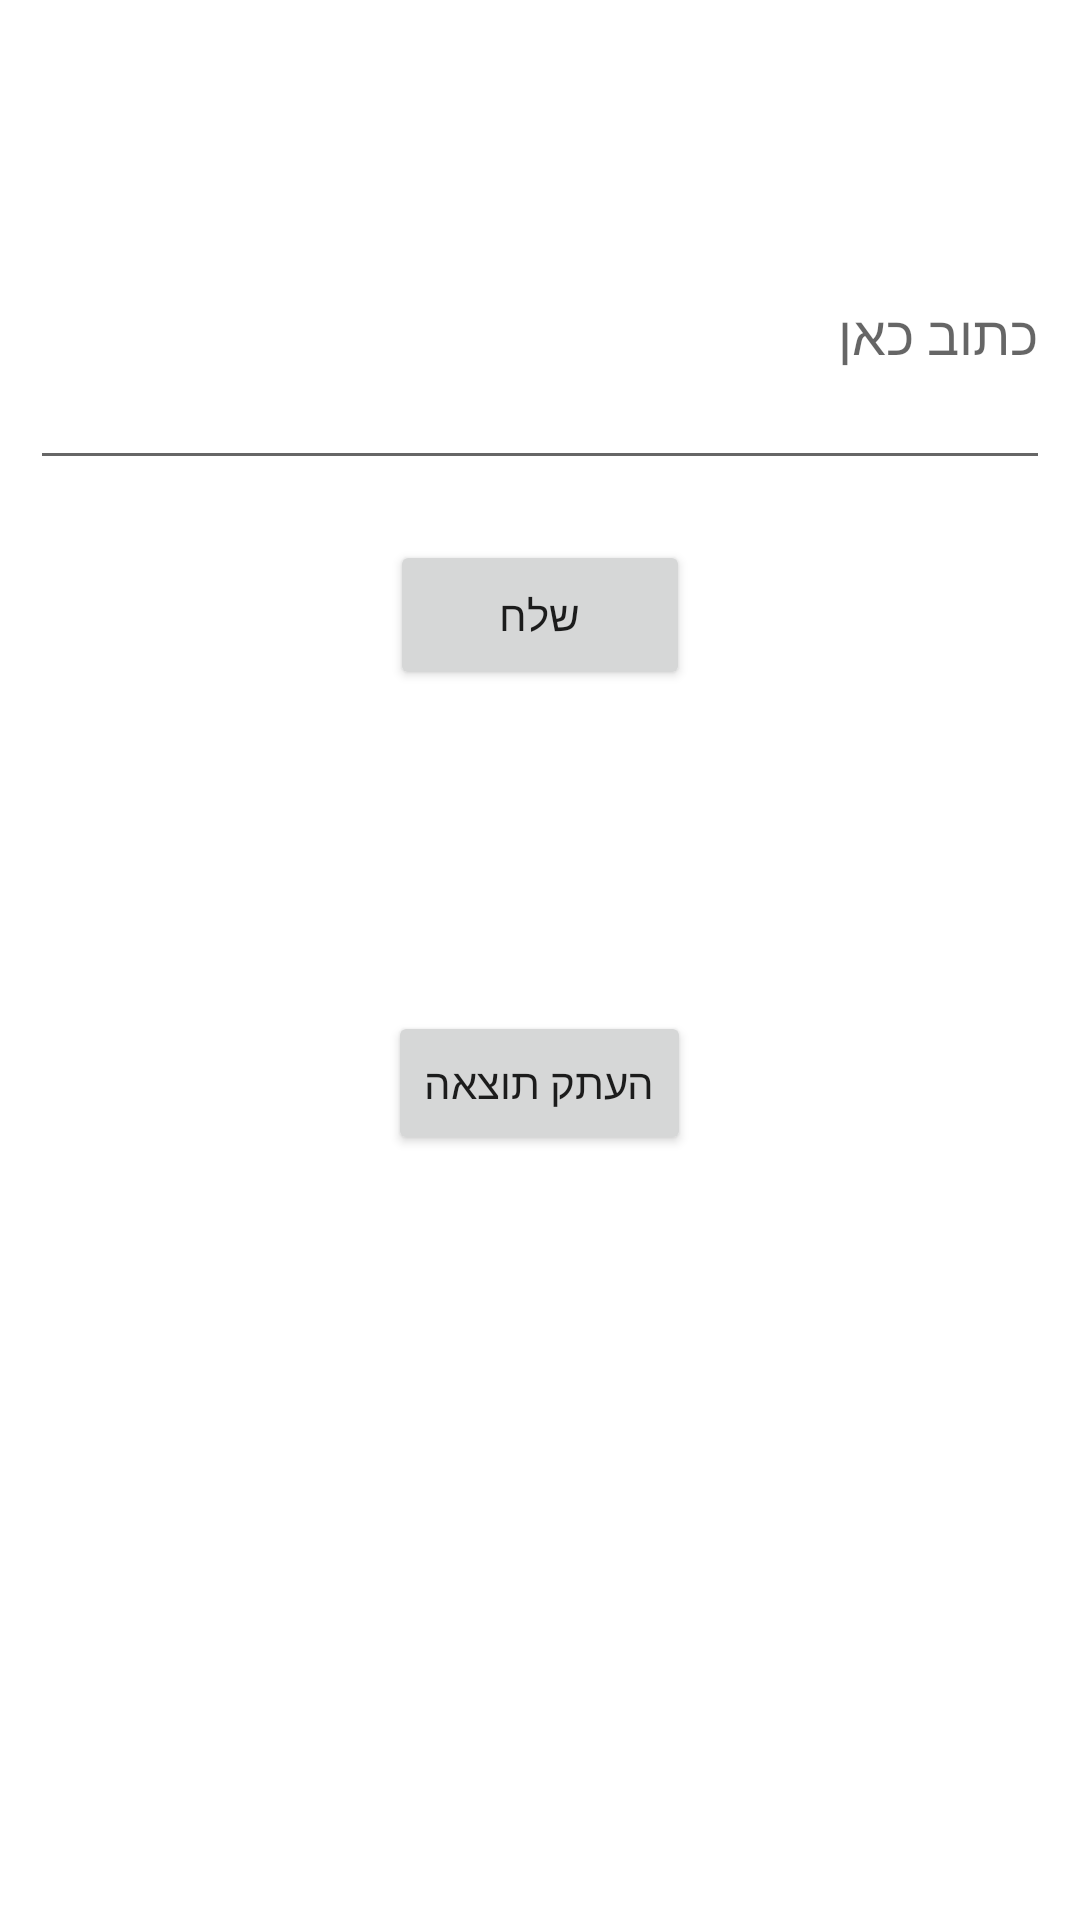

Android layout source for this screen:
<!-- AndroidManifest.xml: application theme Theme.OpenAIInHebrew -->
<!-- res/layout/activity_main.xml -->
<?xml version="1.0" encoding="utf-8"?>
<LinearLayout xmlns:android="http://schemas.android.com/apk/res/android"
    xmlns:app="http://schemas.android.com/apk/res-auto"
    xmlns:tools="http://schemas.android.com/tools"
    android:layout_width="match_parent"
    android:layout_height="match_parent"
    tools:context=".MainActivity"
    android:orientation="vertical"
    android:padding="10dp">

    <EditText
        android:id="@+id/edit_text"
        android:layout_width="match_parent"
        android:layout_height="100dp"
        android:hint="כתוב כאן"
        android:textDirection="rtl"
        android:layout_marginTop="50dp"
        android:textColor="@color/black"
        />

    <Button
        android:id="@+id/button"
        android:layout_width="100dp"
        android:layout_height="50dp"
        android:layout_gravity="center"
        android:text="שלח"
        android:layout_marginTop="20dp"
        />

    <ScrollView
        android:layout_width="match_parent"
        android:layout_height="match_parent">

        <LinearLayout
            android:layout_width="match_parent"
            android:layout_height="wrap_content"
            android:orientation="vertical">


            <TextView
                android:id="@+id/text_view_english"
                android:layout_width="wrap_content"
                android:layout_height="wrap_content"
                android:textSize="20sp"
                android:textDirection="ltr"
                android:layout_gravity="center"
                android:background="#FFEB3B"
                android:textColor="@color/black"
                android:layout_marginTop="50dp"
                />

            <Button
                android:id="@+id/button_copy"
                android:layout_width="wrap_content"
                android:layout_height="wrap_content"
                android:layout_gravity="center"
                android:text="העתק תוצאה"
                android:layout_marginTop="30dp"
                />

            <TextView
                android:id="@+id/text_view_hebrew"
                android:layout_width="match_parent"
                android:layout_height="wrap_content"
                android:textSize="20sp"
                android:textDirection="rtl"
                android:textColor="@color/black"
                android:layout_marginTop="10dp"
                />
        </LinearLayout>


    </ScrollView>


</LinearLayout>
<!-- resources referenced by this layout -->
<resources>
  <style name="Theme.OpenAIInHebrew" parent="Theme.MaterialComponents.DayNight.DarkActionBar">
          
          <item name="colorPrimary">@color/purple_500</item>
          <item name="colorPrimaryVariant">@color/purple_700</item>
          <item name="colorOnPrimary">@color/white</item>
          
          <item name="colorSecondary">@color/teal_200</item>
          <item name="colorSecondaryVariant">@color/teal_700</item>
          <item name="colorOnSecondary">@color/black</item>
          
          <item name="android:statusBarColor" tools:targetApi="l">?attr/colorPrimaryVariant</item>
          
      </style>
  <!-- not gathered from this repository: default colours our renderer supplied (Android Studio template values) -->
  <color name="purple_500">#FF6200EE</color>
  <color name="purple_700">#FF3700B3</color>
  <color name="teal_200">#FF03DAC5</color>
  <color name="teal_700">#FF018786</color>
  <color name="black">#FF000000</color>
  <color name="white">#FFFFFFFF</color>
</resources>
